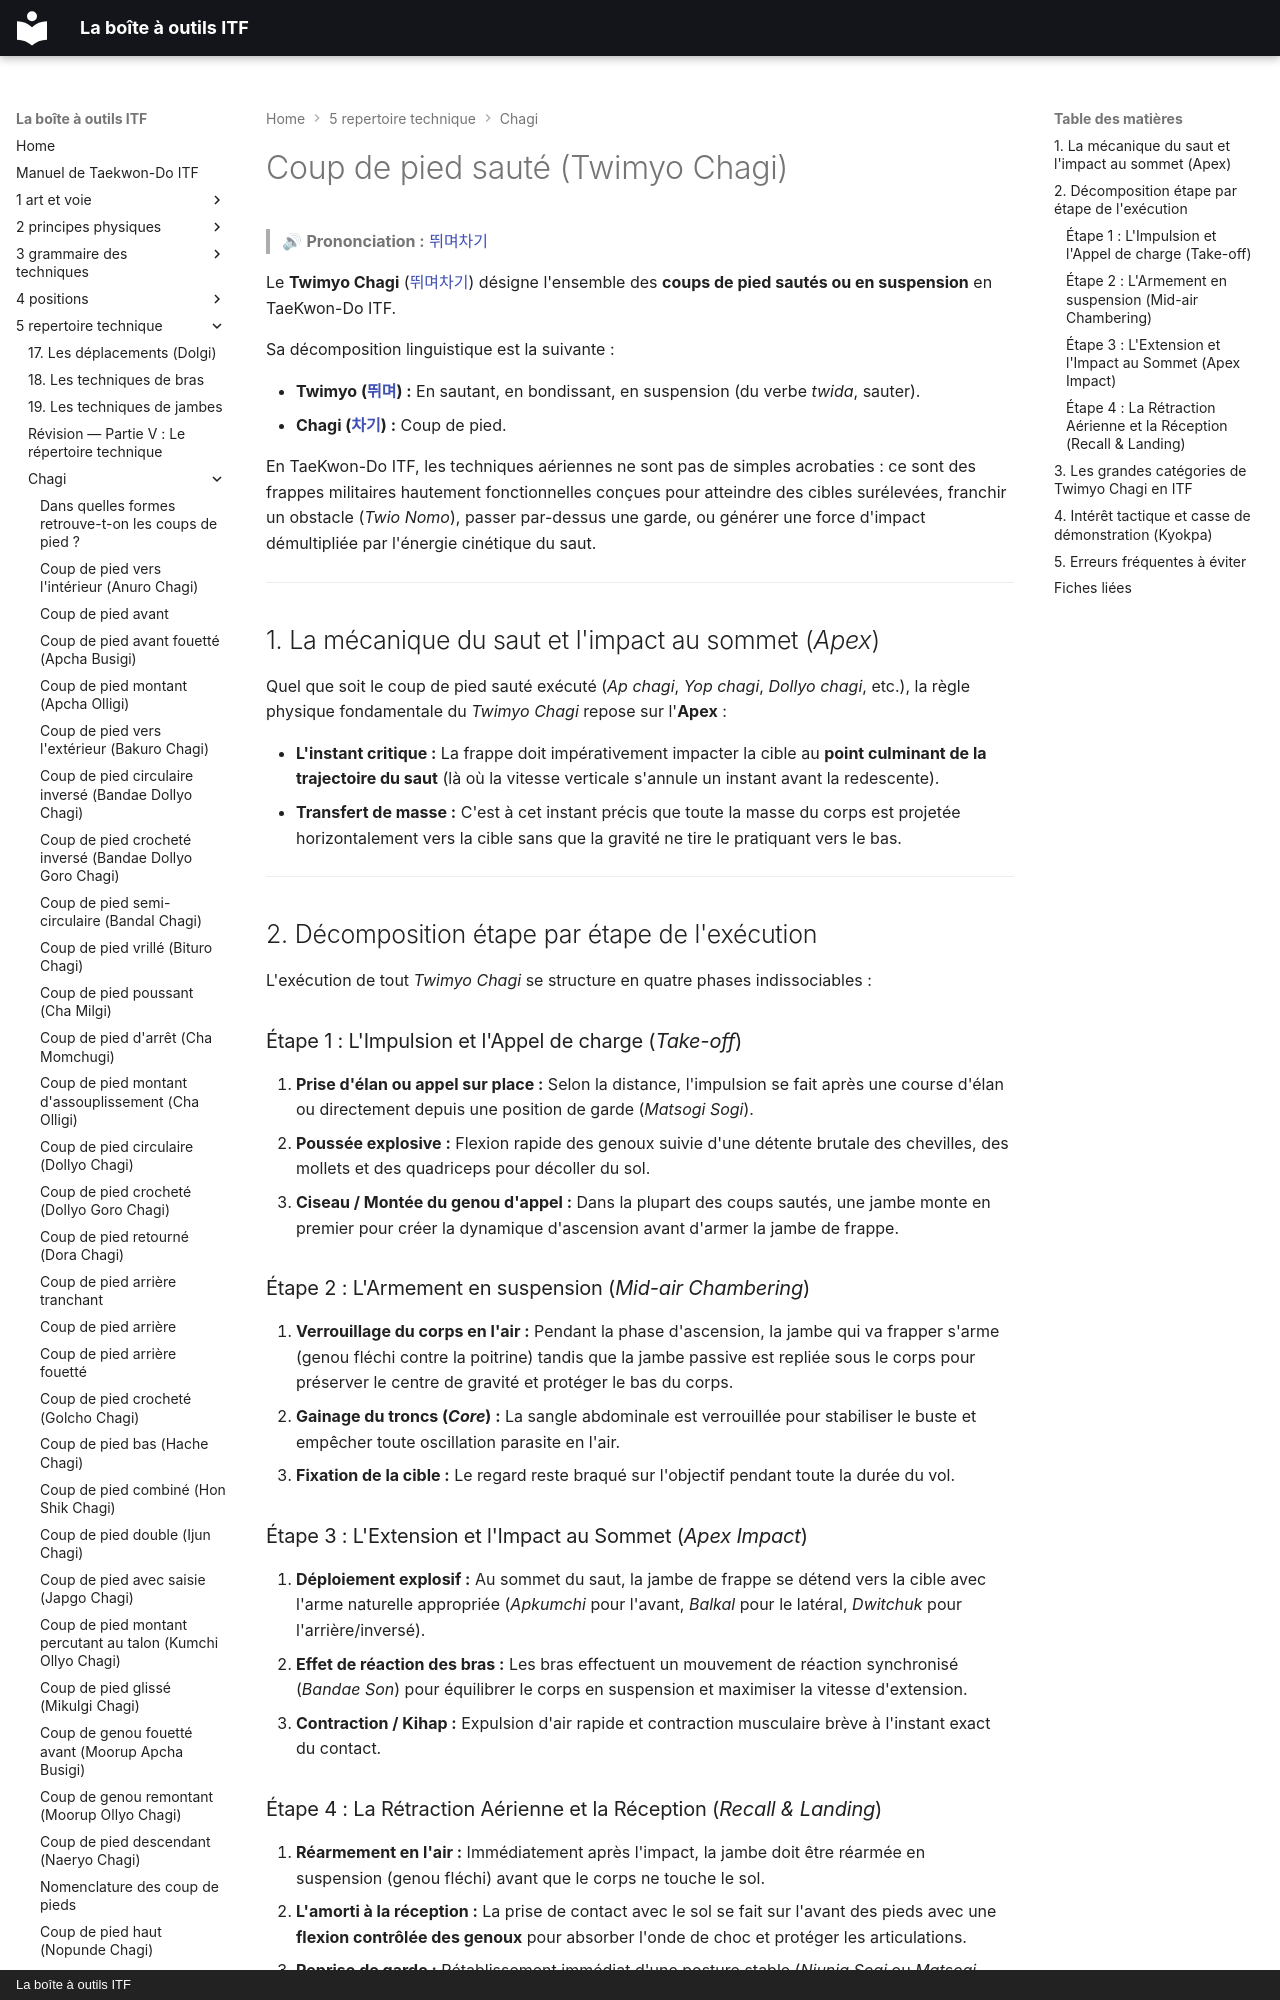

repository: yvmori1/La-boite-outils-ITF · page: 5-repertoire-technique/chagi/twimyo-chagi/index.html · generator: mkdocs · copyright: La boîte à outils ITF

# Coup de pied sauté (Twimyo Chagi)

> 🔊 **Prononciation :** [뛰며차기](../../audio/chagi/twimyo-chagi.m4a)

Le **Twimyo Chagi** ([뛰며차기](../../audio/chagi/twimyo-chagi.m4a)) désigne l'ensemble des **coups de pied sautés ou en suspension** en TaeKwon-Do ITF.

Sa décomposition linguistique est la suivante :

* **Twimyo ([뛰며](../../audio/grammaire/Twimyo.m4a)) :** En sautant, en bondissant, en suspension (du verbe *twida*, sauter).
* **Chagi ([차기](../../audio/termes/chagi.m4a)) :** Coup de pied.

En TaeKwon-Do ITF, les techniques aériennes ne sont pas de simples acrobaties : ce sont des frappes militaires hautement fonctionnelles conçues pour atteindre des cibles surélevées, franchir un obstacle (*Twio Nomo*), passer par-dessus une garde, ou générer une force d'impact démultipliée par l'énergie cinétique du saut.

---

## 1. La mécanique du saut et l'impact au sommet (*Apex*)

Quel que soit le coup de pied sauté exécuté (*Ap chagi*, *Yop chagi*, *Dollyo chagi*, etc.), la règle physique fondamentale du *Twimyo Chagi* repose sur l'**Apex** :

* **L'instant critique :** La frappe doit impérativement impacter la cible au **point culminant de la trajectoire du saut** (là où la vitesse verticale s'annule un instant avant la redescente).
* **Transfert de masse :** C'est à cet instant précis que toute la masse du corps est projetée horizontalement vers la cible sans que la gravité ne tire le pratiquant vers le bas.

---

## 2. Décomposition étape par étape de l'exécution

L'exécution de tout *Twimyo Chagi* se structure en quatre phases indissociables :

### Étape 1 : L'Impulsion et l'Appel de charge (*Take-off*)

1. **Prise d'élan ou appel sur place :** Selon la distance, l'impulsion se fait après une course d'élan ou directement depuis une position de garde (*Matsogi Sogi*).
2. **Poussée explosive :** Flexion rapide des genoux suivie d'une détente brutale des chevilles, des mollets et des quadriceps pour décoller du sol.
3. **Ciseau / Montée du genou d'appel :** Dans la plupart des coups sautés, une jambe monte en premier pour créer la dynamique d'ascension avant d'armer la jambe de frappe.

### Étape 2 : L'Armement en suspension (*Mid-air Chambering*)

1. **Verrouillage du corps en l'air :** Pendant la phase d'ascension, la jambe qui va frapper s'arme (genou fléchi contre la poitrine) tandis que la jambe passive est repliée sous le corps pour préserver le centre de gravité et protéger le bas du corps.
2. **Gainage du troncs (*Core*) :** La sangle abdominale est verrouillée pour stabiliser le buste et empêcher toute oscillation parasite en l'air.
3. **Fixation de la cible :** Le regard reste braqué sur l'objectif pendant toute la durée du vol.

### Étape 3 : L'Extension et l'Impact au Sommet (*Apex Impact*)

1. **Déploiement explosif :** Au sommet du saut, la jambe de frappe se détend vers la cible avec l'arme naturelle appropriée (*Apkumchi* pour l'avant, *Balkal* pour le latéral, *Dwitchuk* pour l'arrière/inversé).
2. **Effet de réaction des bras :** Les bras effectuent un mouvement de réaction synchronisé (*Bandae Son*) pour équilibrer le corps en suspension et maximiser la vitesse d'extension.
3. **Contraction / Kihap :** Expulsion d'air rapide et contraction musculaire brève à l'instant exact du contact.
